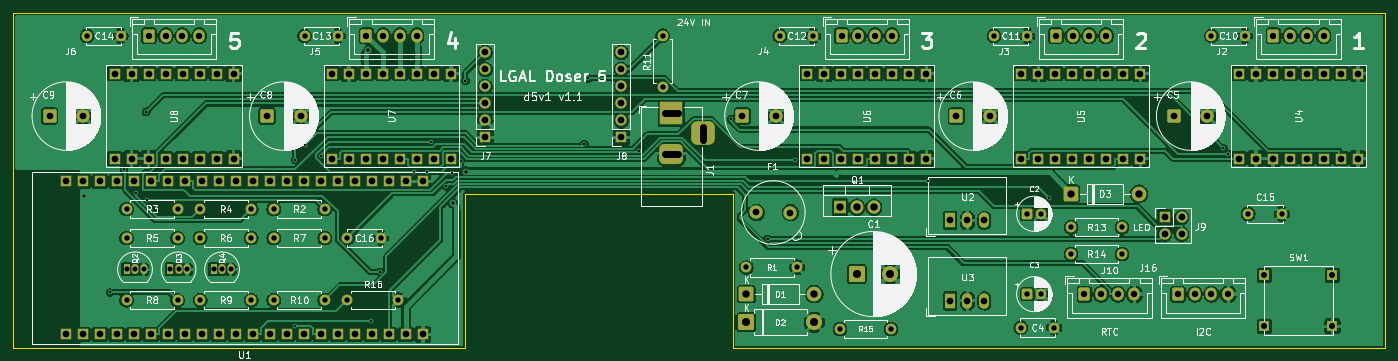
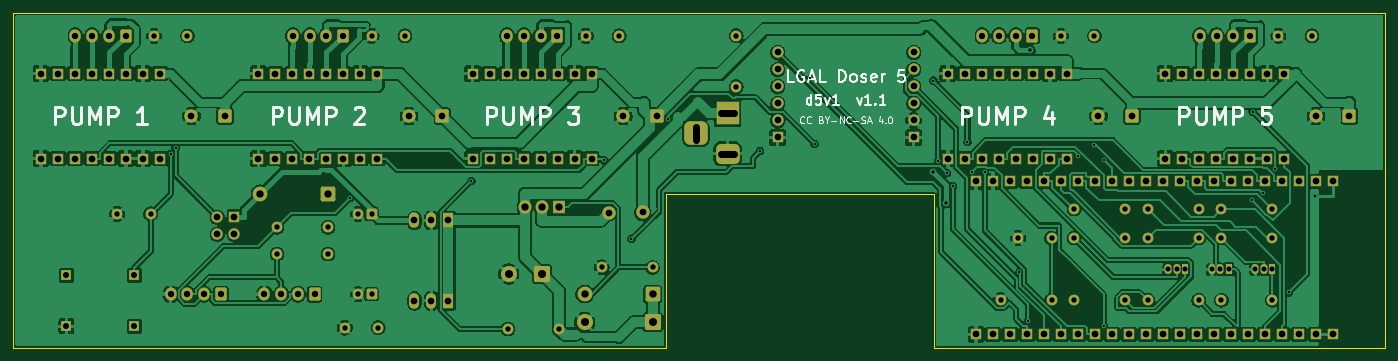
Circuit board: 9 layer files. Board 205.0 x 50.0 mm.
- bottom_copper: d5v1-B_Cu.gbl (348686 bytes)
- bottom_mask: d5v1-B_Mask.gbs (10375 bytes)
- bottom_silk: d5v1-B_Silkscreen.gbo (35493 bytes)
- outline: d5v1-Edge_Cuts.gm1 (894 bytes)
- top_copper: d5v1-F_Cu.gtl (347292 bytes)
- top_mask: d5v1-F_Mask.gts (10375 bytes)
- top_silk: d5v1-F_Silkscreen.gto (199439 bytes)
- drill: d5v1-NPTH.drl (264 bytes)
- drill: d5v1-PTH.drl (5480 bytes)

=== bottom_copper: d5v1-B_Cu.gbl (348686 bytes, source omitted) ===
=== bottom_mask: d5v1-B_Mask.gbs (10375 bytes, source omitted) ===
=== bottom_silk: d5v1-B_Silkscreen.gbo (35493 bytes, source omitted) ===
=== outline: d5v1-Edge_Cuts.gm1 ===
%TF.GenerationSoftware,KiCad,Pcbnew,10.0.8*%
%TF.CreationDate,2026-11-16T20:21:57+01:00*%
%TF.ProjectId,d5v1,64357631-2e6b-4696-9361-645f70636258,1.1*%
%TF.SameCoordinates,Original*%
%TF.FileFunction,Profile,NP*%
%FSLAX46Y46*%
G04 Gerber Fmt 4.6, Leading zero omitted, Abs format (unit mm)*
G04 Created by KiCad (PCBNEW 10.0.8) date 2026-11-16 20:21:57*
%MOMM*%
%LPD*%
G01*
G04 APERTURE LIST*
%TA.AperFunction,Profile*%
%ADD10C,0.100000*%
%TD*%
G04 APERTURE END LIST*
D10*
X100000000Y-100000000D02*
X305000000Y-100000000D01*
X100000000Y-150000000D02*
X100000000Y-100000000D01*
X167500000Y-127000000D02*
X167500000Y-150000000D01*
X167500000Y-150000000D02*
X100000000Y-150000000D01*
X207500000Y-127000000D02*
X167500000Y-127000000D01*
X207500000Y-150000000D02*
X207500000Y-127000000D01*
X305000000Y-100000000D02*
X305000000Y-150000000D01*
X305000000Y-150000000D02*
X207500000Y-150000000D01*
M02*

=== top_copper: d5v1-F_Cu.gtl (347292 bytes, source omitted) ===
=== top_mask: d5v1-F_Mask.gts (10375 bytes, source omitted) ===
=== top_silk: d5v1-F_Silkscreen.gto (199439 bytes, source omitted) ===
=== drill: d5v1-NPTH.drl ===
M48
; DRILL file KiCad 10.0.8 date 2026-11-16T20:21:58
; FORMAT={-:-/ absolute / metric / decimal}
; #@! TF.CreationDate,2026-11-16T20:21:58+01:00
; #@! TF.GenerationSoftware,Kicad,Pcbnew,10.0.8
; #@! TF.FileFunction,NonPlated,1,4,NPTH
FMAT,2
METRIC
%
G90
G05
M30

=== drill: d5v1-PTH.drl ===
M48
; DRILL file KiCad 10.0.8 date 2026-11-16T20:21:58
; FORMAT={-:-/ absolute / metric / decimal}
; #@! TF.CreationDate,2026-11-16T20:21:58+01:00
; #@! TF.GenerationSoftware,Kicad,Pcbnew,10.0.8
; #@! TF.FileFunction,Plated,1,4,PTH
FMAT,2
METRIC
; #@! TA.AperFunction,Plated,PTH,ViaDrill
T1C0.350
; #@! TA.AperFunction,Plated,PTH,ViaDrill
T2C0.400
; #@! TA.AperFunction,Plated,PTH,ViaDrill
T3C0.500
; #@! TA.AperFunction,Plated,PTH,ComponentDrill
T4C0.750
; #@! TA.AperFunction,Plated,PTH,ComponentDrill
T5C0.800
; #@! TA.AperFunction,Plated,PTH,ComponentDrill
T6C0.900
; #@! TA.AperFunction,Plated,PTH,ComponentDrill
T7C0.950
; #@! TA.AperFunction,Plated,PTH,ComponentDrill
T8C1.000
; #@! TA.AperFunction,Plated,PTH,ComponentDrill
T9C1.100
; #@! TA.AperFunction,Plated,PTH,ComponentDrill
T10C1.200
%
G90
G05
T1
X114.457Y-141.743
X116.512Y-123.367
X118.373Y-126.926
X119.843Y-114.754
X120.017Y-127.974
X142.097Y-121.911
X142.12Y-146.71
X143.567Y-119.711
X145.995Y-121.374
X153.384Y-146.008
X154.695Y-138.67
X159.901Y-123.799
X161.731Y-123.738
X162.455Y-119.252
X164.66Y-125.889
X165.537Y-123.889
X166.807Y-122.122
X167.539Y-110.09
X185.31Y-119.567
X185.912Y-109.778
X193.444Y-120.592
X207.249Y-115.82
X212.673Y-133.724
X216.711Y-122.029
X236.573Y-125.093
X254.656Y-127.588
X280.787Y-120.188
X281.518Y-121.045
T2
X110.6Y-127.4
T3
X153.042Y-105.561
X165.635Y-128.379
X167.607Y-123.698
T4
X116.9Y-138.3
X118.17Y-138.3
X119.44Y-138.3
X123.4Y-138.3
X124.67Y-138.3
X125.94Y-138.3
X129.9Y-138.3
X131.17Y-138.3
X132.44Y-138.3
T5
X111.0Y-103.4
X116.0Y-103.4
X116.9Y-129.3
X116.9Y-133.6
X116.9Y-142.9
X124.52Y-129.3
X124.52Y-133.6
X124.52Y-142.9
X127.9Y-129.3
X127.9Y-133.6
X127.9Y-142.9
X135.52Y-129.3
X135.52Y-133.6
X135.52Y-142.9
X138.9Y-129.3
X138.9Y-133.6
X138.9Y-142.9
X143.5Y-103.4
X146.52Y-129.3
X146.52Y-133.6
X146.52Y-142.9
X148.5Y-103.4
X149.9Y-133.6
X149.9Y-142.9
X154.9Y-133.6
X157.52Y-142.9
X197.0Y-103.38
X197.0Y-111.0
X209.5Y-138.0
X214.5Y-103.4
X217.12Y-138.0
X219.5Y-103.4
X223.5Y-147.2
X231.12Y-147.2
X246.5Y-103.4
X250.5Y-147.0
X251.5Y-103.4
X251.5Y-130.0
X251.5Y-142.0
X253.5Y-130.0
X253.5Y-142.0
X255.5Y-147.0
X258.0Y-132.0
X258.0Y-136.0
X265.62Y-132.0
X265.62Y-136.0
X279.0Y-103.4
X284.0Y-103.4
X284.5Y-130.0
X289.5Y-130.0
T6
X286.92Y-139.19
X286.92Y-146.81
X297.08Y-139.19
X297.08Y-146.81
T7
X120.25Y-103.4
X122.75Y-103.4
X125.25Y-103.4
X127.75Y-103.4
X152.75Y-103.4
X155.25Y-103.4
X157.75Y-103.4
X160.25Y-103.4
X223.75Y-103.4
X226.25Y-103.4
X228.75Y-103.4
X231.25Y-103.4
X255.75Y-103.4
X258.25Y-103.4
X260.0Y-142.0
X260.75Y-103.4
X262.5Y-142.0
X263.25Y-103.4
X265.0Y-142.0
X267.5Y-142.0
X274.0Y-142.0
X276.5Y-142.0
X279.0Y-142.0
X281.5Y-142.0
X288.25Y-103.4
X290.75Y-103.4
X293.25Y-103.4
X295.75Y-103.4
T8
X105.4Y-115.4
X107.83Y-125.17
X107.83Y-148.03
X110.37Y-125.17
X110.37Y-148.03
X110.4Y-115.4
X112.91Y-125.17
X112.91Y-148.03
X115.11Y-109.05
X115.11Y-121.75
X115.45Y-125.17
X115.45Y-148.03
X117.65Y-109.05
X117.65Y-121.75
X117.99Y-125.17
X117.99Y-148.03
X120.19Y-109.05
X120.19Y-121.75
X120.53Y-125.17
X120.53Y-148.03
X122.73Y-109.05
X122.73Y-121.75
X123.07Y-125.17
X123.07Y-148.03
X125.27Y-109.05
X125.27Y-121.75
X125.61Y-125.17
X125.61Y-148.03
X127.81Y-109.05
X127.81Y-121.75
X128.15Y-125.17
X128.15Y-148.03
X130.35Y-109.05
X130.35Y-121.75
X130.69Y-125.17
X130.69Y-148.03
X132.89Y-109.05
X132.89Y-121.75
X133.23Y-125.17
X133.23Y-148.03
X135.77Y-125.17
X135.77Y-148.03
X137.9Y-115.4
X138.31Y-125.17
X138.31Y-148.03
X140.85Y-125.17
X140.85Y-148.03
X142.9Y-115.4
X143.39Y-125.17
X143.39Y-148.03
X145.93Y-125.17
X145.93Y-148.03
X147.61Y-109.05
X147.61Y-121.75
X148.47Y-125.17
X148.47Y-148.03
X150.15Y-109.05
X150.15Y-121.75
X151.01Y-125.17
X151.01Y-148.03
X152.69Y-109.05
X152.69Y-121.75
X153.55Y-125.17
X153.55Y-148.03
X155.23Y-109.05
X155.23Y-121.75
X156.09Y-125.17
X156.09Y-148.03
X157.77Y-109.05
X157.77Y-121.75
X158.63Y-125.17
X158.63Y-148.03
X160.31Y-109.05
X160.31Y-121.75
X161.17Y-125.17
X161.17Y-148.03
X162.85Y-109.05
X162.85Y-121.75
X165.39Y-109.05
X165.39Y-121.75
X170.5Y-105.9
X170.5Y-108.44
X170.5Y-110.98
X170.5Y-113.52
X170.5Y-116.06
X170.5Y-118.6
X190.82Y-105.9
X190.82Y-108.44
X190.82Y-110.98
X190.82Y-113.52
X190.82Y-116.06
X190.82Y-118.6
X208.9Y-115.4
X211.0Y-129.8
X213.9Y-115.4
X216.08Y-129.81
X218.61Y-109.05
X218.61Y-121.75
X221.15Y-109.05
X221.15Y-121.75
X223.69Y-109.05
X223.69Y-121.75
X226.23Y-109.05
X226.23Y-121.75
X228.77Y-109.05
X228.77Y-121.75
X231.31Y-109.05
X231.31Y-121.75
X233.85Y-109.05
X233.85Y-121.75
X236.39Y-109.05
X236.39Y-121.75
X240.0Y-131.0
X240.0Y-143.0
X240.9Y-115.4
X242.54Y-131.0
X242.54Y-143.0
X245.08Y-131.0
X245.08Y-143.0
X245.9Y-115.4
X250.61Y-109.05
X250.61Y-121.75
X253.15Y-109.05
X253.15Y-121.75
X255.69Y-109.05
X255.69Y-121.75
X258.23Y-109.05
X258.23Y-121.75
X260.77Y-109.05
X260.77Y-121.75
X263.31Y-109.05
X263.31Y-121.75
X265.85Y-109.05
X265.85Y-121.75
X268.39Y-109.05
X268.39Y-121.75
X272.0Y-130.5
X272.0Y-133.04
X273.4Y-115.4
X274.54Y-130.5
X274.54Y-133.04
X278.4Y-115.4
X283.11Y-109.05
X283.11Y-121.75
X285.65Y-109.05
X285.65Y-121.75
X288.19Y-109.05
X288.19Y-121.75
X290.73Y-109.05
X290.73Y-121.75
X293.27Y-109.05
X293.27Y-121.75
X295.81Y-109.05
X295.81Y-121.75
X298.35Y-109.05
X298.35Y-121.75
X300.89Y-109.05
X300.89Y-121.75
T9
X209.5Y-142.0
X219.66Y-142.0
X223.5Y-129.0
X226.04Y-129.0
X228.58Y-129.0
X258.0Y-127.0
X268.16Y-127.0
T10
X209.5Y-146.2
X219.66Y-146.2
X226.0Y-139.0
X231.0Y-139.0
T8
X197.3Y-115.0G85X199.3Y-115.0
G05
X197.3Y-121.0G85X199.3Y-121.0
G05
X203.0Y-119.0G85X203.0Y-117.0
G05
M30
